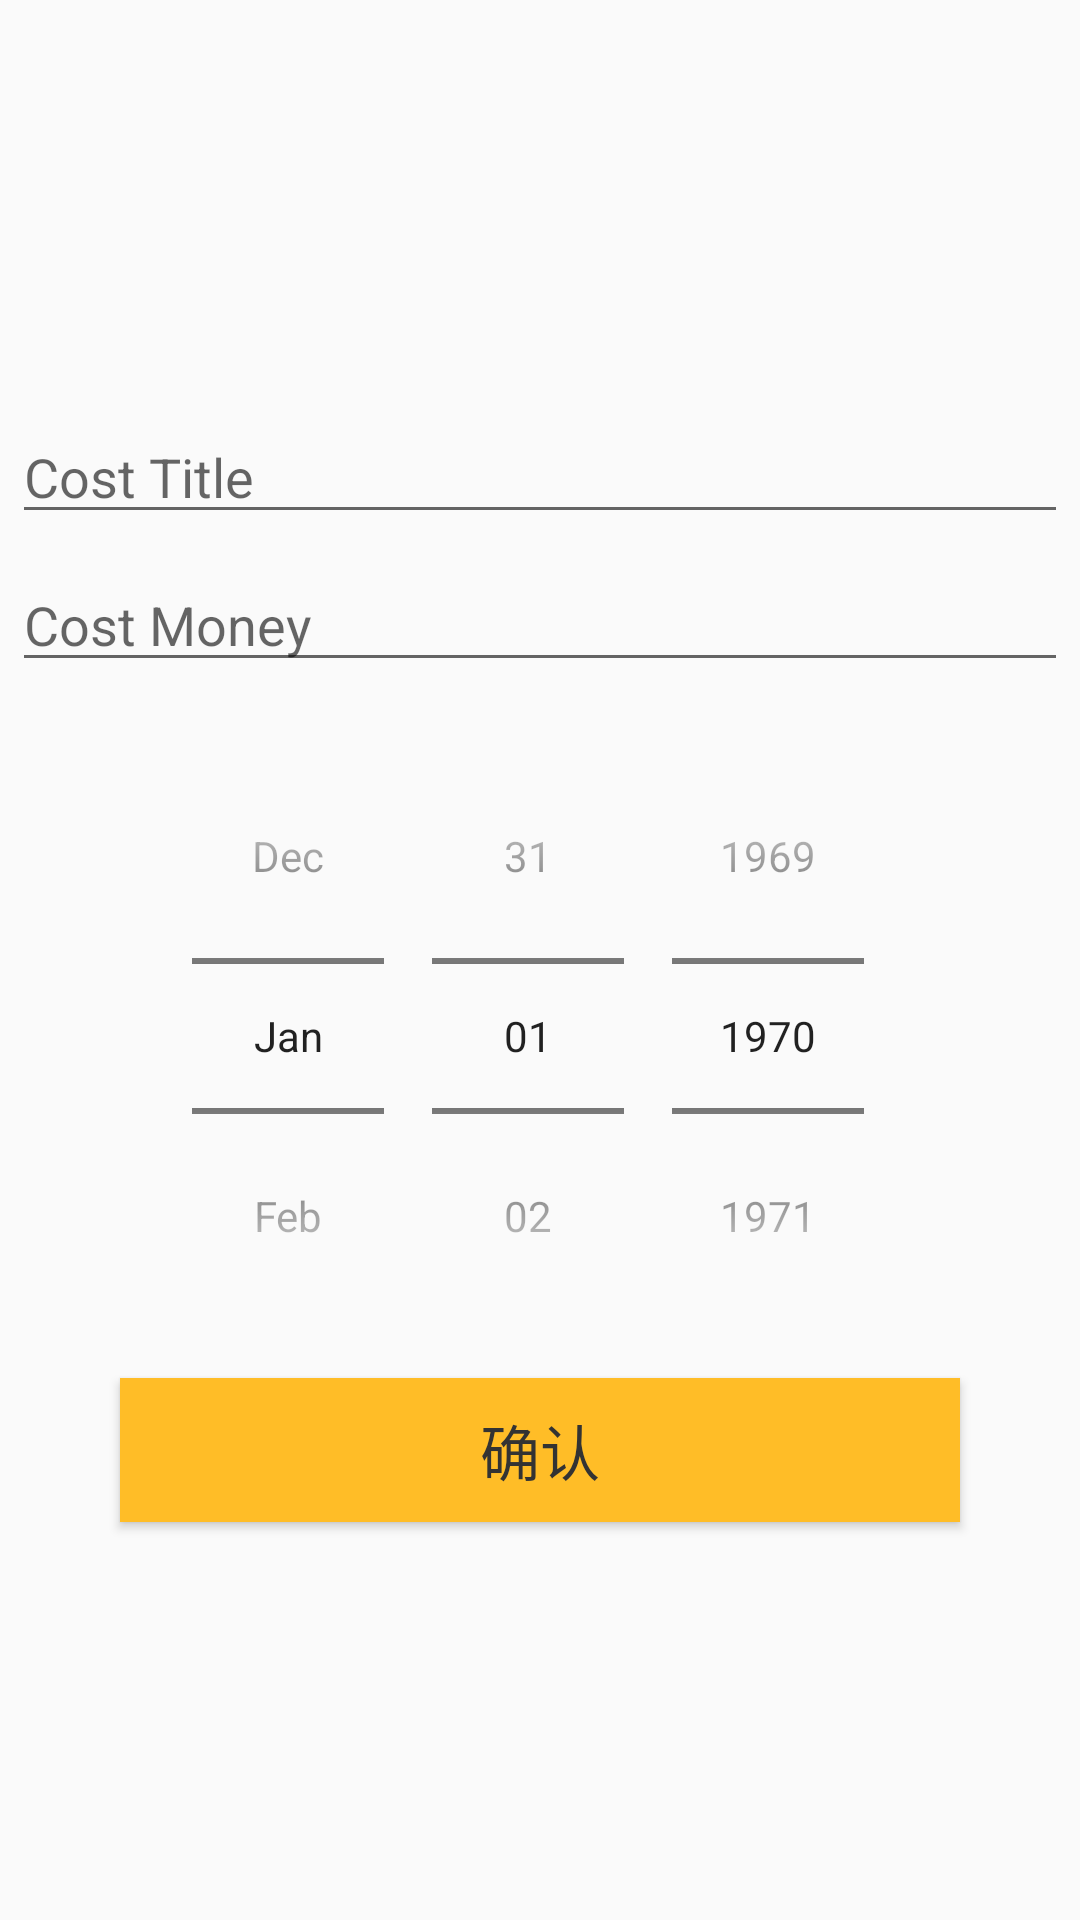

Android layout source for this screen:
<!-- AndroidManifest.xml: application theme AppTheme -->
<!-- res/layout/activity_new_cost.xml -->
<?xml version="1.0" encoding="utf-8"?>

<LinearLayout
    xmlns:android="http://schemas.android.com/apk/res/android"
    android:layout_width="match_parent"
    android:layout_height="match_parent"
    android:orientation="vertical"
    android:gravity="center">

    <EditText
        android:id="@+id/et_cost_title"
        android:layout_width="match_parent"
        android:layout_height="wrap_content"
        android:layout_margin="4dp"
        android:hint="Cost Title"
        android:textColor="#ffbd27"
        />

    <EditText
        android:id="@+id/et_cost_money"
        android:inputType="number|numberDecimal"
        android:layout_width="match_parent"
        android:layout_height="wrap_content"
        android:layout_margin="4dp"
        android:hint="Cost Money"
        android:textColor="#ffbd27"
        />

    <DatePicker
        android:id="@+id/dp_cost_date"
        android:layout_width="wrap_content"
        android:layout_height="wrap_content"
        android:layout_margin="8dp"
        android:datePickerMode="spinner"
        android:calendarViewShown="false"
        />

    <Button
        android:onClick="okButton"
        android:layout_width="match_parent"
        android:layout_height="wrap_content"
        android:text="确认"
        android:textSize="20dp"
        android:textColor="#333333"
        android:background="#ffbd27"
        android:layout_marginLeft="40dp"
        android:layout_marginRight="40dp"
        />
</LinearLayout>
<!-- resources referenced by this layout -->
<resources>
  <style name="AppTheme" parent="Theme.AppCompat.Light.DarkActionBar">
          
          <item name="colorPrimary">#ffbd27</item>
          <item name="colorPrimaryDark">#CF962E</item>
          <item name="colorAccent">#ffbd27</item>
      </style>
</resources>
